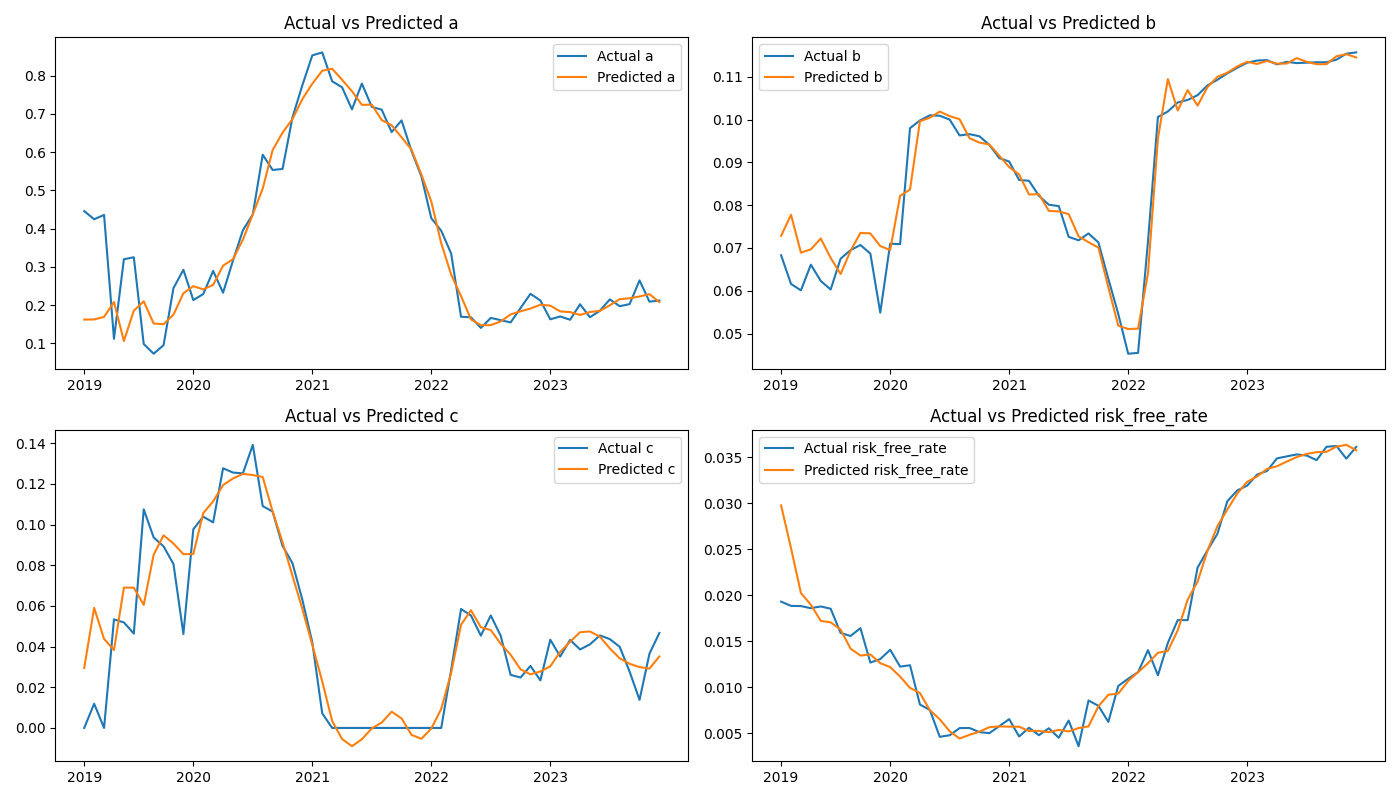

The data file committed next to this chart (first rows):
date, a, b, c, risk_free_rate
2019-02-28, 0.1622, 0.07285, 0.02949, 0.02974
2019-03-31, 0.1626, 0.07776, 0.05907, 0.02509
2019-04-30, 0.1692, 0.06891, 0.04378, 0.02021
2019-05-31, 0.2083, 0.06967, 0.03831, 0.01895
2019-06-30, 0.1061, 0.07222, 0.06902, 0.01719
2019-07-31, 0.1855, 0.06768, 0.06898, 0.01703
2019-08-31, 0.2099, 0.06391, 0.06052, 0.01625
2019-09-30, 0.1519, 0.06932, 0.08516, 0.01418
2019-10-31, 0.1501, 0.07353, 0.09475, 0.01342
2019-11-30, 0.1751, 0.0734, 0.09069, 0.01355
2019-12-31, 0.231, 0.07045, 0.08547, 0.01259
2020-01-31, 0.2495, 0.06952, 0.08553, 0.01217
2020-02-29, 0.2412, 0.08218, 0.1056, 0.01114
2020-03-31, 0.2529, 0.08367, 0.1114, 0.009909
2020-04-30, 0.3032, 0.09962, 0.1194, 0.009348
2020-05-31, 0.3199, 0.1004, 0.1227, 0.00748
2020-06-30, 0.371, 0.1019, 0.1249, 0.006496
2020-07-31, 0.4374, 0.1008, 0.1244, 0.005196
2020-08-31, 0.5048, 0.1001, 0.1234, 0.004406
2020-09-30, 0.6051, 0.09565, 0.1064, 0.004808
2020-10-31, 0.6509, 0.09463, 0.09135, 0.005151
2020-11-30, 0.6863, 0.09418, 0.07483, 0.005637
2020-12-31, 0.7388, 0.09157, 0.05847, 0.005724
2021-01-31, 0.7787, 0.0889, 0.04087, 0.005693
2021-02-28, 0.8126, 0.08718, 0.0229, 0.00569
2021-03-31, 0.818, 0.0825, 0.003469, 0.005217
2021-04-30, 0.7891, 0.08259, -0.005441, 0.005233
2021-05-31, 0.759, 0.07867, -0.008987, 0.005096
2021-06-30, 0.7236, 0.07855, -0.00558, 0.005341
2021-07-31, 0.7239, 0.07791, -0.0002225, 0.005177
2021-08-31, 0.6838, 0.07274, 0.002659, 0.005543
2021-09-30, 0.6701, 0.07135, 0.007976, 0.005726
2021-10-31, 0.6388, 0.07009, 0.004696, 0.007909
2021-11-30, 0.6067, 0.06081, -0.003402, 0.009167
2021-12-31, 0.5415, 0.05187, -0.00534, 0.009286
2022-01-31, 0.4708, 0.05106, -0.0003186, 0.01065
2022-02-28, 0.3619, 0.05116, 0.009341, 0.01162
2022-03-31, 0.28, 0.06413, 0.02704, 0.01259
2022-04-30, 0.2237, 0.09558, 0.05075, 0.01373
2022-05-31, 0.1627, 0.1095, 0.05787, 0.01392
2022-06-30, 0.1476, 0.1021, 0.04954, 0.01617
2022-07-31, 0.1477, 0.1069, 0.04811, 0.0195
2022-08-31, 0.1574, 0.1033, 0.04141, 0.02146
2022-09-30, 0.1757, 0.1076, 0.03598, 0.02482
2022-10-31, 0.1838, 0.11, 0.02883, 0.02748
2022-11-30, 0.1911, 0.111, 0.02636, 0.02929
2022-12-31, 0.2009, 0.1124, 0.02777, 0.03103
2023-01-31, 0.1987, 0.1135, 0.03031, 0.0323
2023-02-28, 0.1836, 0.113, 0.03736, 0.03288
2023-03-31, 0.1818, 0.1137, 0.04238, 0.0337
2023-04-30, 0.1743, 0.1131, 0.04708, 0.03399
2023-05-31, 0.182, 0.1131, 0.04745, 0.03451
2023-06-30, 0.185, 0.1144, 0.04489, 0.03499
2023-07-31, 0.1995, 0.1135, 0.03914, 0.03533
2023-08-31, 0.2156, 0.1129, 0.03424, 0.03553
2023-09-30, 0.218, 0.113, 0.03154, 0.03556
2023-10-31, 0.2225, 0.1148, 0.02992, 0.03613
2023-11-30, 0.2287, 0.1153, 0.02919, 0.03632
2023-12-31, 0.2079, 0.1145, 0.03514, 0.03573
